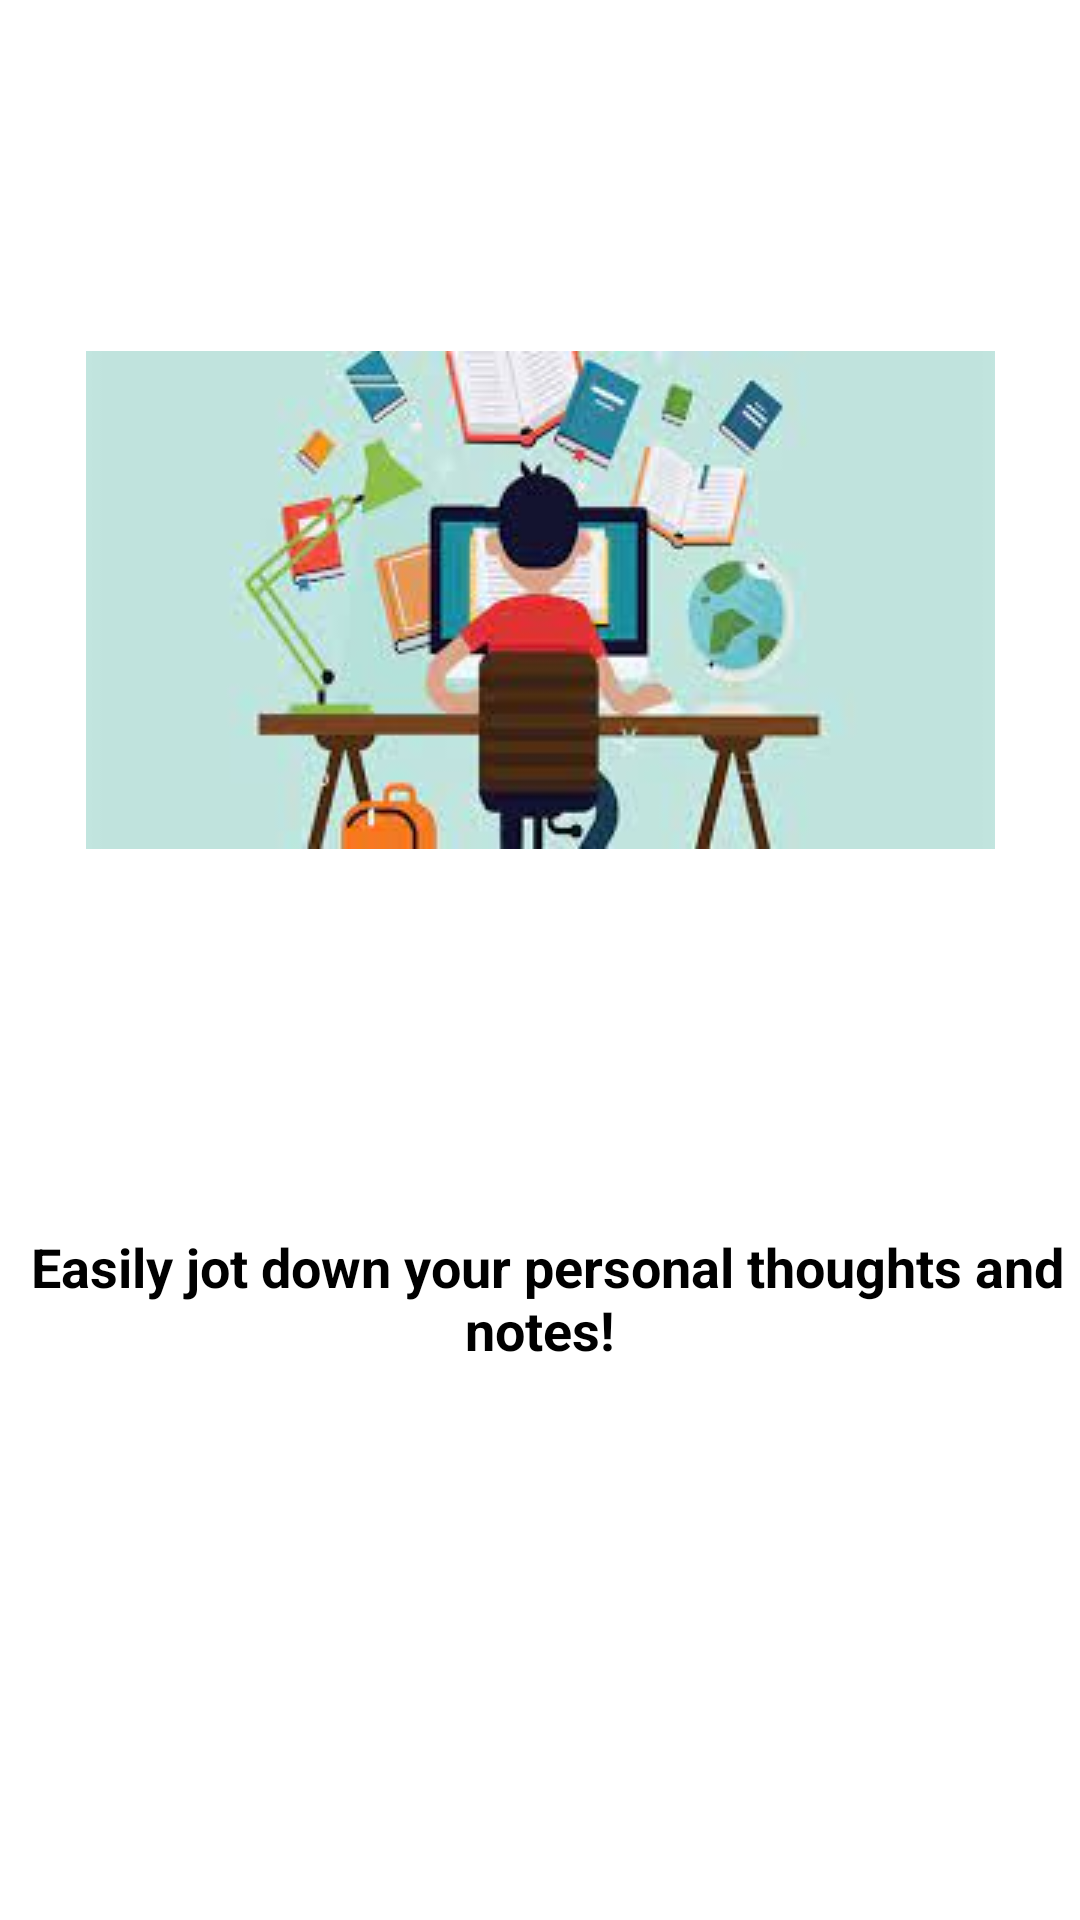

Android layout source for this screen:
<!-- AndroidManifest.xml: application theme Theme.StudentLifeOrganizer -->
<!-- res/layout/screen_three.xml -->
<androidx.constraintlayout.widget.ConstraintLayout xmlns:android="http://schemas.android.com/apk/res/android"
    xmlns:app="http://schemas.android.com/apk/res-auto"
    xmlns:tools="http://schemas.android.com/tools"
    android:layout_width="match_parent"
    android:layout_height="match_parent"
    android:background="#FFFFFF">

    <ImageView
        android:id="@+id/illustration"
        android:layout_width="wrap_content"
        android:layout_height="300dp"
        android:src="@drawable/screen_three"
        app:layout_constraintTop_toTopOf="parent"
        app:layout_constraintStart_toStartOf="parent"
        app:layout_constraintEnd_toEndOf="parent"
        android:layout_marginTop="50dp" />

    <TextView
        android:id="@+id/description"
        android:layout_width="0dp"
        android:layout_height="wrap_content"
        android:layout_marginTop="60dp"
        android:gravity="center"
        android:text=" Easily jot down your personal thoughts and notes!"
        android:textColor="#000"
        android:textSize="18sp"
        android:textStyle="bold"
        app:layout_constraintEnd_toEndOf="parent"
        app:layout_constraintHorizontal_bias="0.0"
        app:layout_constraintStart_toStartOf="parent"
        app:layout_constraintTop_toBottomOf="@id/illustration" />

    <TextView
        android:id="@+id/next_button"
        android:layout_width="166dp"
        android:layout_height="37dp"
        android:layout_marginTop="100dp"
        android:layout_marginBottom="100dp"
        android:background="@drawable/gradient_bg"
        android:text="Next"
        android:gravity="center"
        android:textColor="#000"
        app:layout_constraintBottom_toBottomOf="parent"
        app:layout_constraintEnd_toEndOf="parent"
        app:layout_constraintHorizontal_bias="0.497"
        app:layout_constraintStart_toStartOf="parent"
        app:layout_constraintTop_toBottomOf="@id/description"
        app:layout_constraintVertical_bias="0.551" />
</androidx.constraintlayout.widget.ConstraintLayout>
<!-- resources referenced by this layout -->
<resources>
  <!-- drawable gradient_bg (drawable) -->
  <?xml version="1.0" encoding="utf-8"?>
  <shape xmlns:android="http://schemas.android.com/apk/res/android">
      <gradient
          android:angle="0"
          android:startColor="#5D84CD"
          android:endColor="#FFFFFF"
          android:type="linear" />
      <corners android:radius="12dp" />
  </shape>
  <!-- drawable screen_three: jpeg bitmap (drawable, 7737 bytes) -->
  <style name="Theme.StudentLifeOrganizer" parent="Base.Theme.StudentLifeOrganizer" />
  <style name="Base.Theme.StudentLifeOrganizer" parent="Theme.Material3.DayNight.NoActionBar">
          
          
      </style>
</resources>
